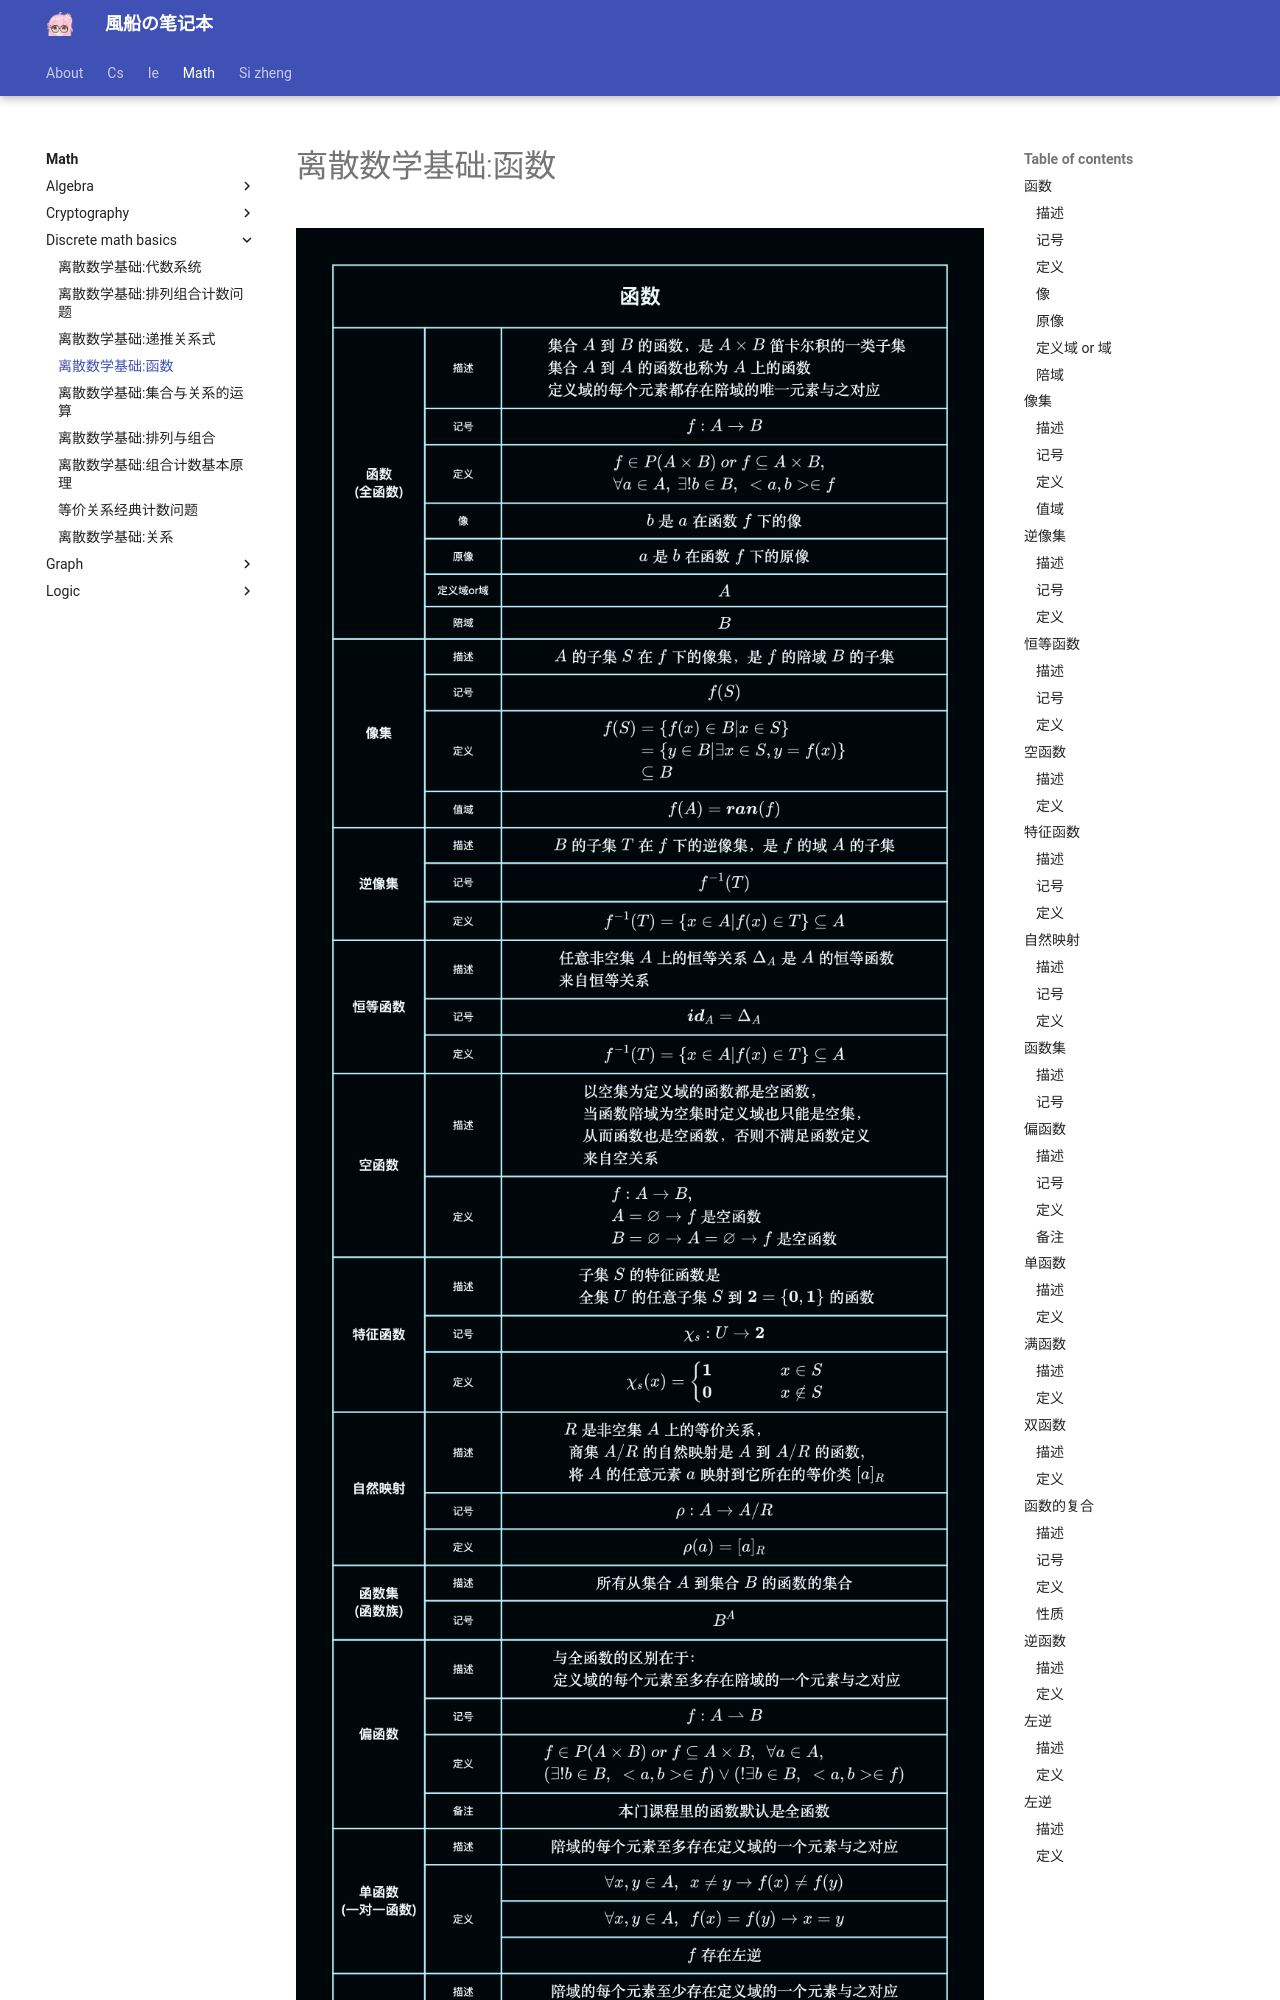

repository: fuuzen/notebook · page: math/discrete-math-basics/functions/index.html · generator: mkdocs

---
title: 离散数学基础:函数
date: 2024/01/09
math: true
categories:
  - [数学, 离散数学, 离散数学基础]
tags:
  - 离散数学
  - 代数
---

![函数](../../../assets/math/discrete-math-basics/函数.png)

## 函数

(全函数)

### 描述

$$
\begin{aligned} &\text{集合A到B的函数，是}A\times \text{笛卡尔积的一类子集}\\
&\text{集合A到A的函数也称为A上的函数}\\
&\text{定义域的每个元素都存在陪域的唯一元素与之对应}
\end{aligned}
$$

### 记号

$$
\begin{aligned} f:A\to B
\end{aligned}
$$

### 定义

$$
\begin{aligned} &f\in P(A\times B) \ or\ f \subseteq A\times B ,\\ &\forall a\in A,\ \exists!b\in B,\ <a,b>\in f
\end{aligned}
$$

### 像

$$
\text{b是a在函数f下的像}
$$

### 原像

$$
\text{a是b在函数f下的原像}
$$

### 定义域 or 域

$$
A
$$

### 陪域

$$
B
$$

## 像集

### 描述

$$
\text{A的子集S在f下的像集，是f的陪域B的子集}
$$

### 记号

$$
\begin{aligned} f(S)
\end{aligned}
$$

### 定义

$$
\begin{aligned} f(S)&=\{f(x)\in B|x\in S\}\\
&=\{y\in B|\exists x\in S,y=f(x)\}\\
&\subseteq B
\end{aligned}
$$

### 值域

$$
\begin{aligned} f(A)=\boldsymbol{ran}(f)
\end{aligned}
$$

## 逆像集

### 描述

$$
\text{B的子集T在f下的逆像集，是f的域A的子集}
$$

### 记号

$$
\begin{aligned} f^{-1}(T)
\end{aligned}
$$
